The GitHub repository BinhMisfit/pet-recognition contains a labelled image folder "pet-recognition" with 2 categories: cat, dog. Examples follow, each with its label.

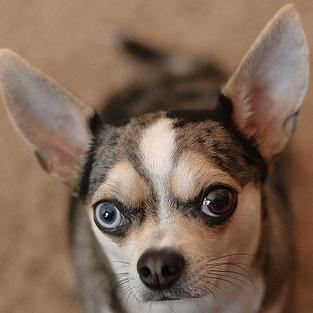
Label: dog

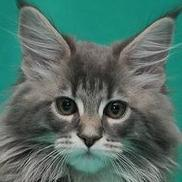
Label: cat

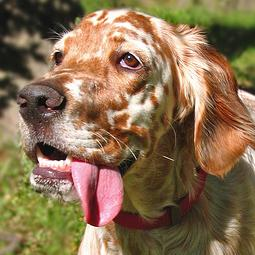
Label: dog

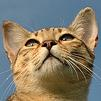
Label: cat

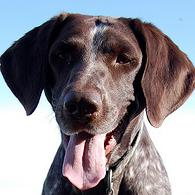
Label: dog

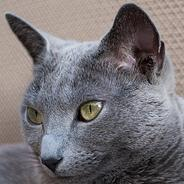
Label: cat
